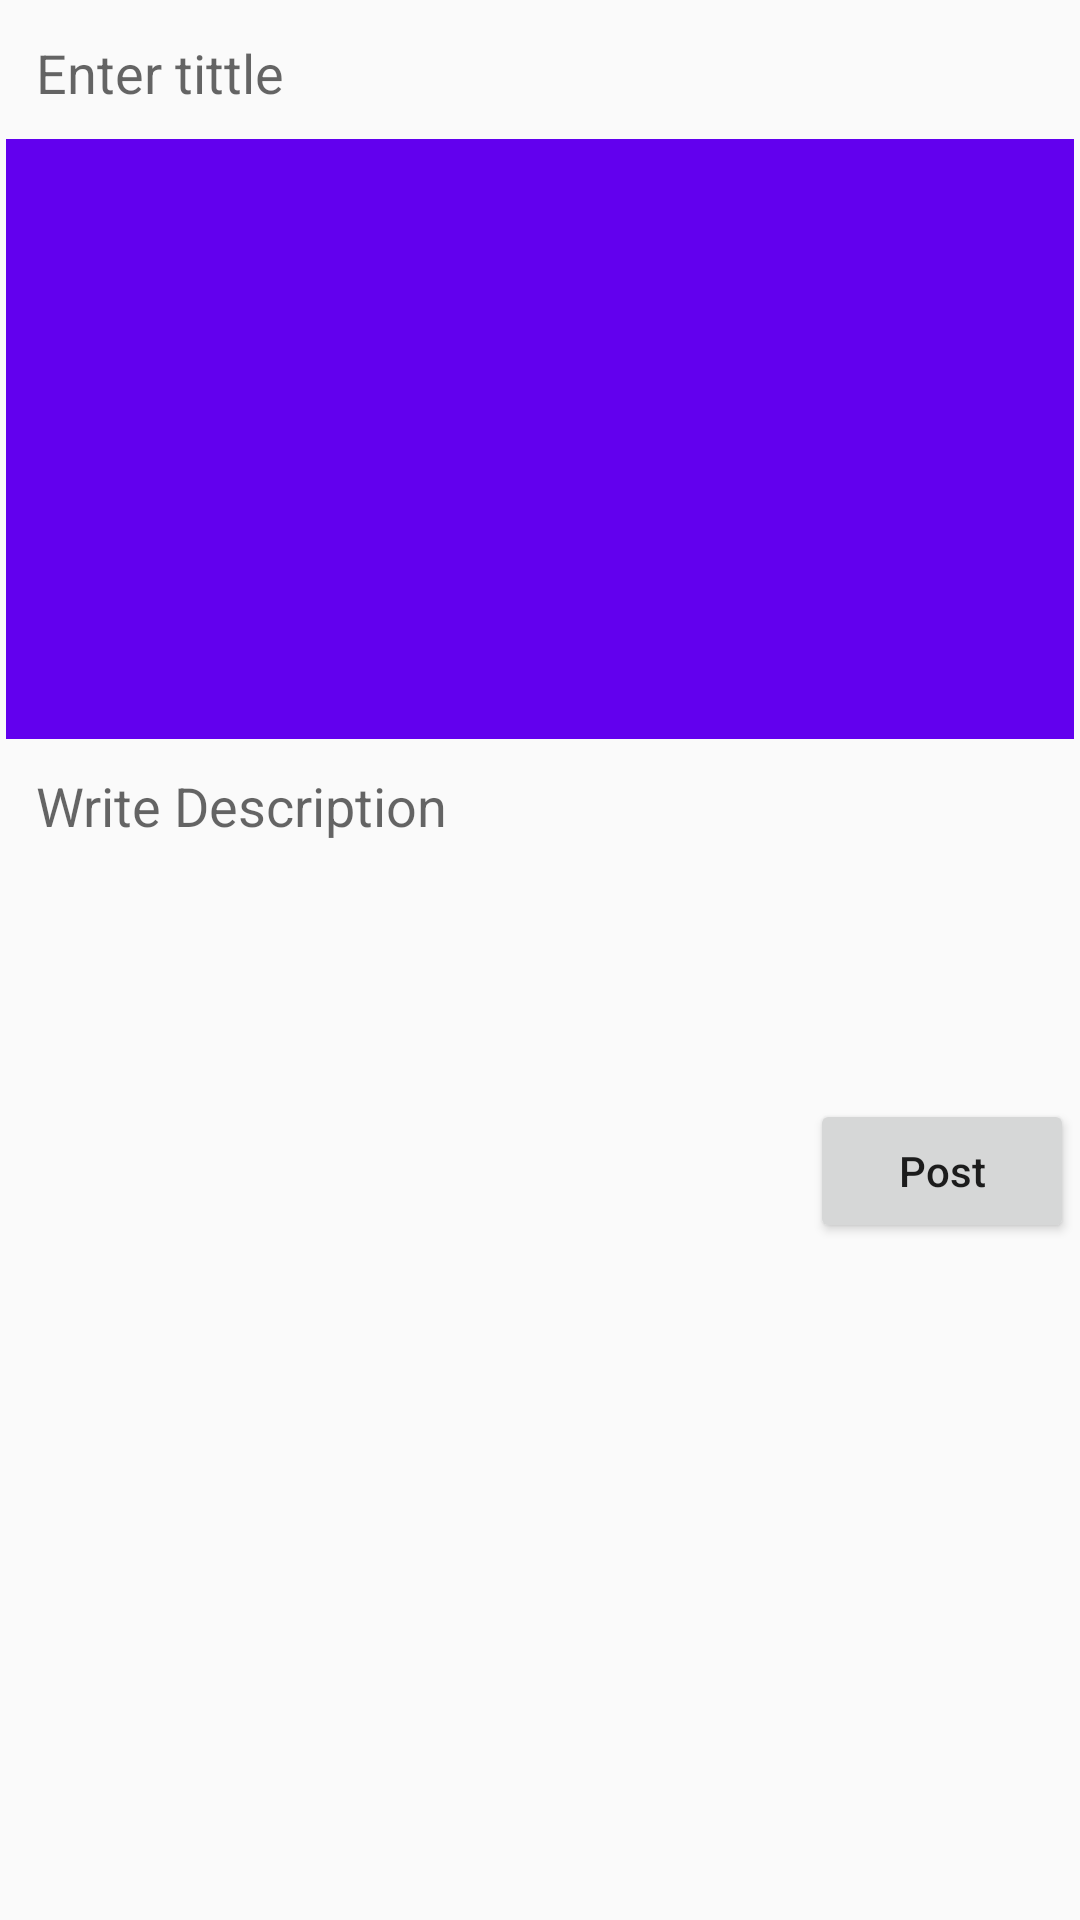

Produce the Android XML layout that renders to this screen, including the resource entries it uses.
<!-- AndroidManifest.xml: application theme AppTheme -->
<!-- res/layout/activity_add_postctivity.xml -->
<?xml version="1.0" encoding="utf-8"?>
<ScrollView xmlns:android="http://schemas.android.com/apk/res/android"
    xmlns:app="http://schemas.android.com/apk/res-auto"
    xmlns:tools="http://schemas.android.com/tools"
    android:layout_width="match_parent"
    android:layout_height="match_parent"
    tools:context=".AddPostctivity">

    <LinearLayout
        android:layout_width="match_parent"
        android:layout_margin="2dp"
        android:orientation="vertical"
        android:layout_height="wrap_content">

        
<EditText
    android:id="@+id/pTittleEtID"
    android:background="@drawable/editextstyle"
    android:padding="10dp"
    android:hint="Enter tittle"
    android:singleLine="true"
    android:layout_width="match_parent"
    android:textColor="#000"
    android:layout_height="wrap_content"/>

        
        <ImageView
            android:id="@+id/pImageIvID"
            android:background="@color/colorPrimary"
            android:minHeight="200dp"
            android:layout_width="match_parent"
            android:layout_height="wrap_content"/>

        
        <EditText
            android:id="@+id/pDescriptionEtID"
            android:background="@drawable/editextstyle"
            android:padding="10dp"
            android:hint="Write Description"
            android:inputType="textCapSentences|textMultiLine"
            android:minHeight="120dp"
            android:gravity="start"
            android:layout_width="match_parent"
            android:textColor="#000"
            android:layout_height="wrap_content"/>

        
        <Button
            android:id="@+id/pUploadBtnID"
            android:layout_gravity="end"
            android:text="Post"
            android:textAllCaps="false"
            android:layout_width="wrap_content"
            android:layout_height="wrap_content"/>




    </LinearLayout>


</ScrollView>
<!-- resources referenced by this layout -->
<resources>
  <style name="AppTheme" parent="Theme.AppCompat.Light.DarkActionBar">
          
          <item name="colorPrimary">@color/colorPrimary</item>
          <item name="colorPrimaryDark">@color/colorPrimaryDark</item>
          <item name="colorAccent">@color/colorAccent</item>
      </style>
  <!-- not gathered from this repository: default colours our renderer supplied (Android Studio template values) -->
  <color name="colorPrimary">#FF6200EE</color>
  <color name="colorPrimaryDark">#FF3700B3</color>
  <color name="colorAccent">#FF03DAC5</color>
</resources>
